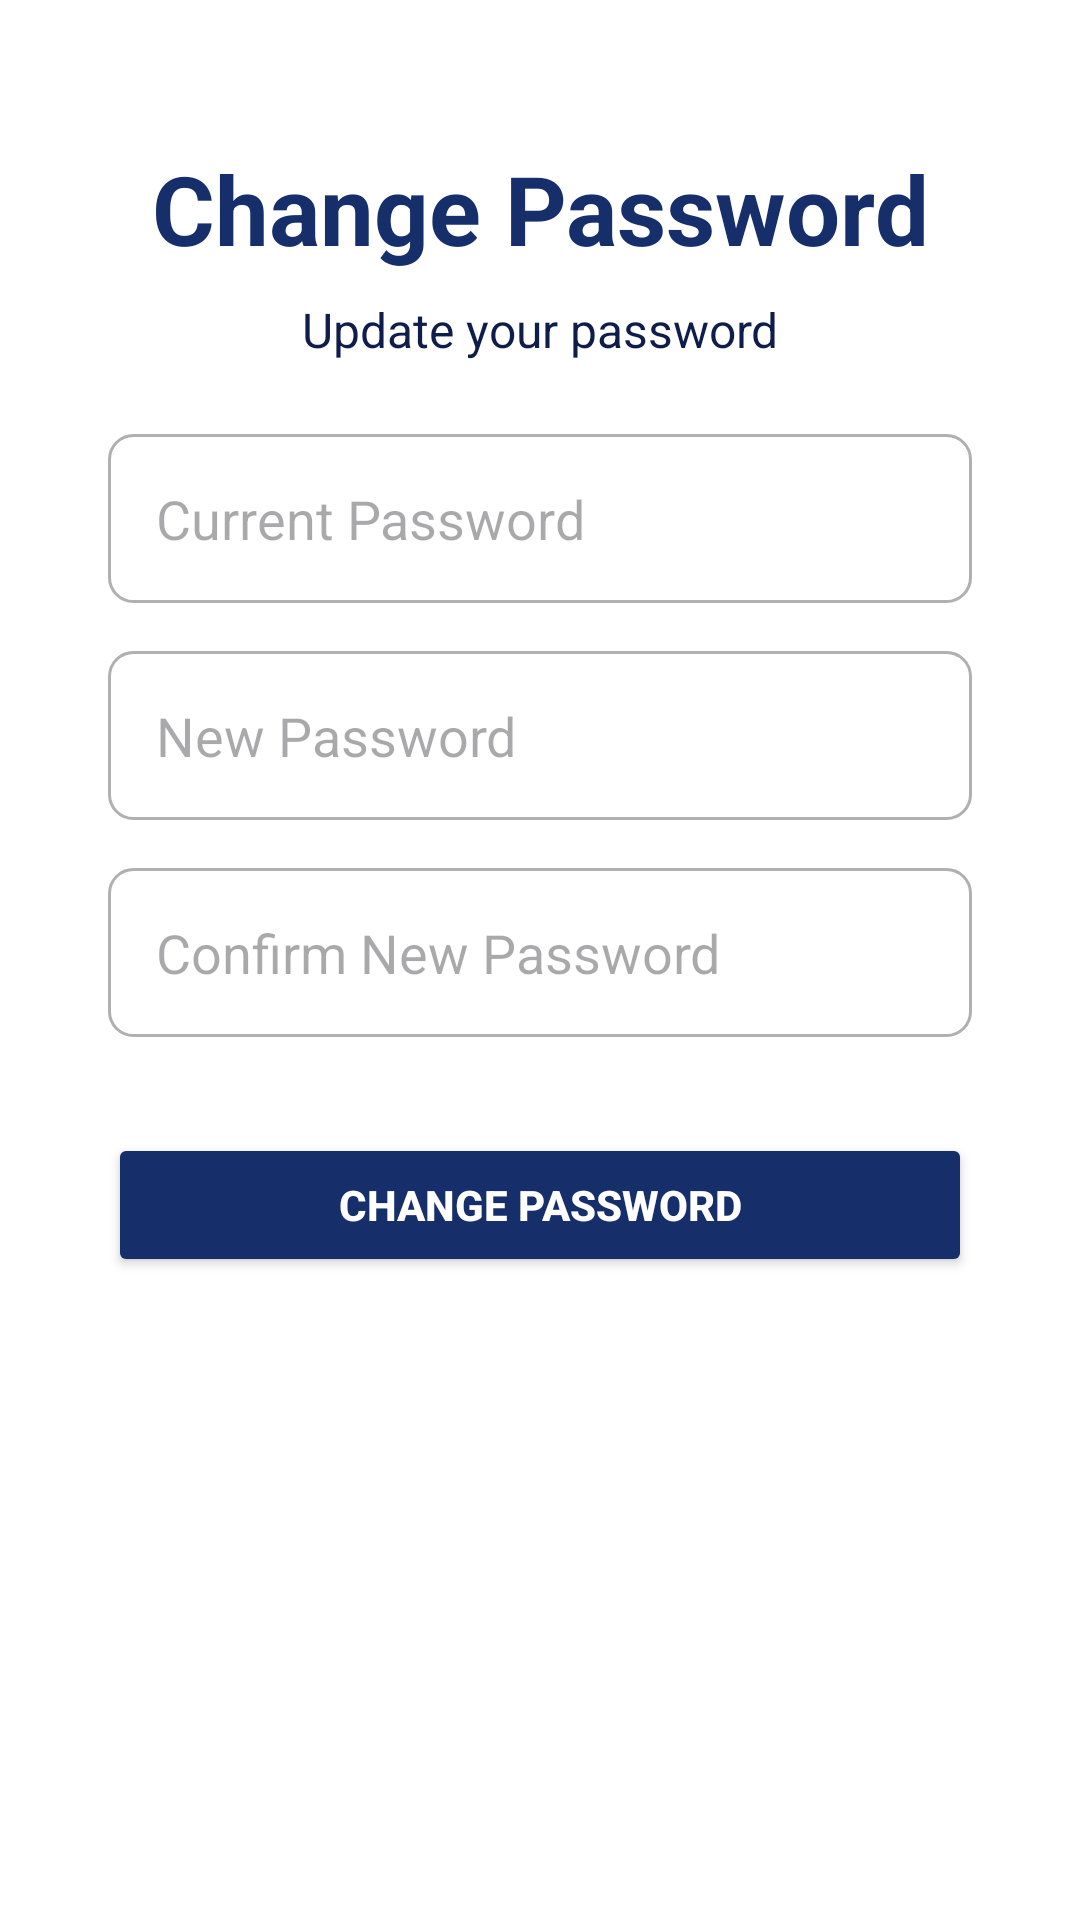

Reconstruct the res/layout file that produces this screen, plus the resources it refers to.
<!-- AndroidManifest.xml: application theme Theme.SmartTaskManagerV2 -->
<!-- res/layout/activity_change_password.xml -->
<?xml version="1.0" encoding="utf-8"?>
<androidx.constraintlayout.widget.ConstraintLayout
    xmlns:android="http://schemas.android.com/apk/res/android"
    xmlns:app="http://schemas.android.com/apk/res-auto"
    xmlns:tools="http://schemas.android.com/tools"
    android:layout_width="match_parent"
    android:layout_height="match_parent"
    android:background="@color/white"
    tools:context=".ChangePasswordActivity">

    
    <TextView
        android:id="@+id/tvChangePasswordTitle"
        android:layout_width="wrap_content"
        android:layout_height="wrap_content"
        android:text="Change Password"
        android:textSize="32sp"
        android:textStyle="bold"
        android:textColor="@color/primaryColor"
        app:layout_constraintTop_toTopOf="parent"
        app:layout_constraintStart_toStartOf="parent"
        app:layout_constraintEnd_toEndOf="parent"
        android:layout_marginTop="48dp" />

    
    <TextView
        android:id="@+id/tvChangePasswordTagline"
        android:layout_width="wrap_content"
        android:layout_height="wrap_content"
        android:text="Update your password"
        android:textSize="16sp"
        android:textColor="@color/secondaryTextColor"
        android:layout_marginTop="8dp"
        app:layout_constraintTop_toBottomOf="@id/tvChangePasswordTitle"
        app:layout_constraintStart_toStartOf="parent"
        app:layout_constraintEnd_toEndOf="parent" />

    
    <EditText
        android:id="@+id/etCurrentPassword"
        android:layout_width="0dp"
        android:layout_height="wrap_content"
        android:hint="Current Password"
        android:inputType="textPassword"
        android:padding="16dp"
        android:background="@drawable/rounded_edittext"
        android:layout_marginTop="24dp"
        app:layout_constraintTop_toBottomOf="@id/tvChangePasswordTagline"
        app:layout_constraintStart_toStartOf="parent"
        app:layout_constraintEnd_toEndOf="parent"
        app:layout_constraintWidth_percent="0.8" />

    
    <EditText
        android:id="@+id/etNewPassword"
        android:layout_width="0dp"
        android:layout_height="wrap_content"
        android:hint="New Password"
        android:inputType="textPassword"
        android:padding="16dp"
        android:background="@drawable/rounded_edittext"
        android:layout_marginTop="16dp"
        app:layout_constraintTop_toBottomOf="@id/etCurrentPassword"
        app:layout_constraintStart_toStartOf="parent"
        app:layout_constraintEnd_toEndOf="parent"
        app:layout_constraintWidth_percent="0.8" />

    
    <EditText
        android:id="@+id/etConfirmNewPassword"
        android:layout_width="0dp"
        android:layout_height="wrap_content"
        android:hint="Confirm New Password"
        android:inputType="textPassword"
        android:padding="16dp"
        android:background="@drawable/rounded_edittext"
        android:layout_marginTop="16dp"
        app:layout_constraintTop_toBottomOf="@id/etNewPassword"
        app:layout_constraintStart_toStartOf="parent"
        app:layout_constraintEnd_toEndOf="parent"
        app:layout_constraintWidth_percent="0.8" />

    
    <Button
        android:id="@+id/btnChangePassword"
        android:layout_width="0dp"
        android:layout_height="wrap_content"
        android:layout_marginTop="32dp"
        android:backgroundTint="@color/primaryColor"
        android:padding="12dp"
        android:text="Change Password"
        android:textColor="@color/white"
        android:textStyle="bold"
        app:layout_constraintEnd_toEndOf="parent"
        app:layout_constraintStart_toStartOf="parent"
        app:layout_constraintTop_toBottomOf="@id/etConfirmNewPassword"
        app:layout_constraintWidth_percent="0.8" />

</androidx.constraintlayout.widget.ConstraintLayout>
<!-- resources referenced by this layout -->
<resources>
  <color name="primaryColor">#162E6A</color>
  <color name="secondaryTextColor">#0F1D4A</color>
  <color name="white">#FFFFFFFF</color>
  <!-- drawable rounded_edittext (drawable) -->
  <shape xmlns:android="http://schemas.android.com/apk/res/android">
      <solid android:color="@color/white" /> 
      <corners android:radius="8dp" /> 
      <stroke android:width="1dp" android:color="@color/gray" /> 
  </shape>
  <style name="Theme.SmartTaskManagerV2" parent="Base.Theme.SmartTaskManagerV2" />
  <color name="gray">#B0B0B0</color>
  <style name="Base.Theme.SmartTaskManagerV2" parent="Theme.Material3.DayNight.NoActionBar">
          
          <item name="colorPrimary">@color/primaryColor</item>
          <item name="colorPrimaryVariant">@color/primaryColor</item>
          <item name="colorOnPrimary">@color/white</item>
      </style>
</resources>
